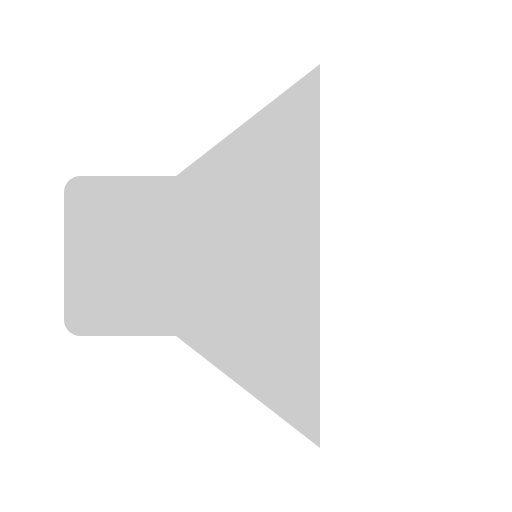
t = 0.00 s
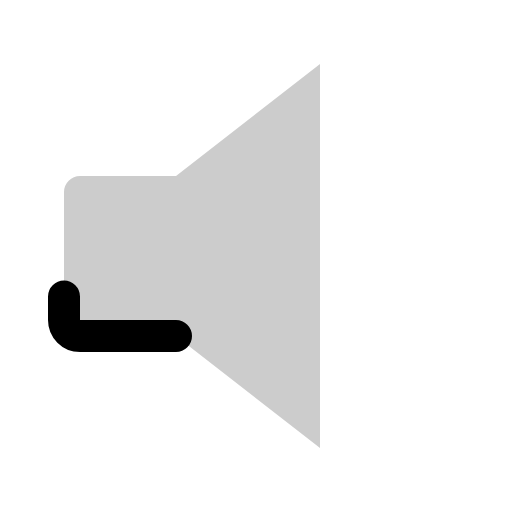
t = 0.38 s
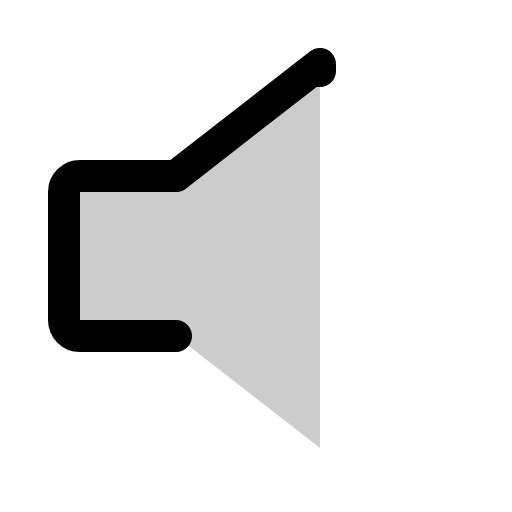
t = 0.75 s
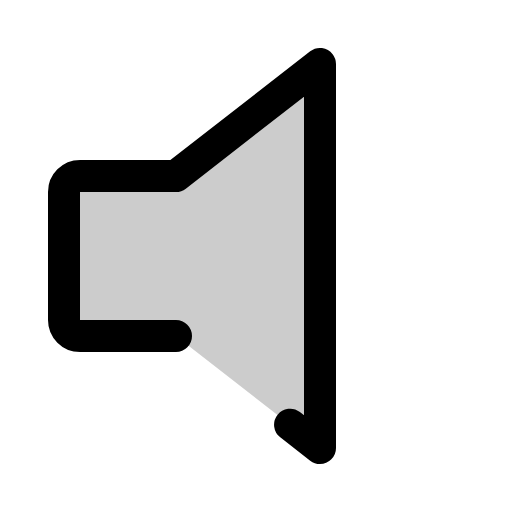
t = 1.13 s
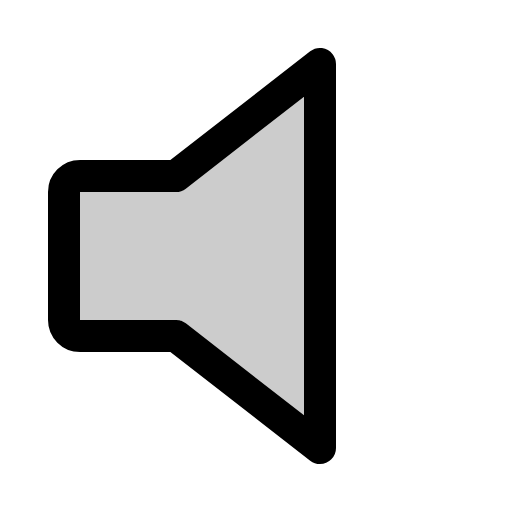
t = 1.50 s

The animated SVG that drew these frames (rendered in a browser with its animation timeline set to each time). Animation: 1 CSS @keyframes rule; one cycle of 1.50 s.

<svg xmlns="http://www.w3.org/2000/svg" viewBox="0 0 256 256">
  <style>
    .draw-line {
      stroke-dasharray: 1;
      stroke-dashoffset: 1;
      animation: phosphor-draw-in 1.5s ease-in-out forwards;
    }
    @keyframes phosphor-draw-in {
      to { stroke-dashoffset: 0; }
    }
  </style><rect width="256" height="256" fill="none"/><path d="M88,168H40a8,8,0,0,1-8-8V96a8,8,0,0,1,8-8H88l72-56V224Z" opacity="0.2"/><path d="M88,168H40a8,8,0,0,1-8-8V96a8,8,0,0,1,8-8H88l72-56V224Z" fill="none" stroke="currentColor" stroke-linecap="round" stroke-linejoin="round" stroke-width="16" class="draw-line" pathLength="1" style="animation-delay: 0s"/></svg>
